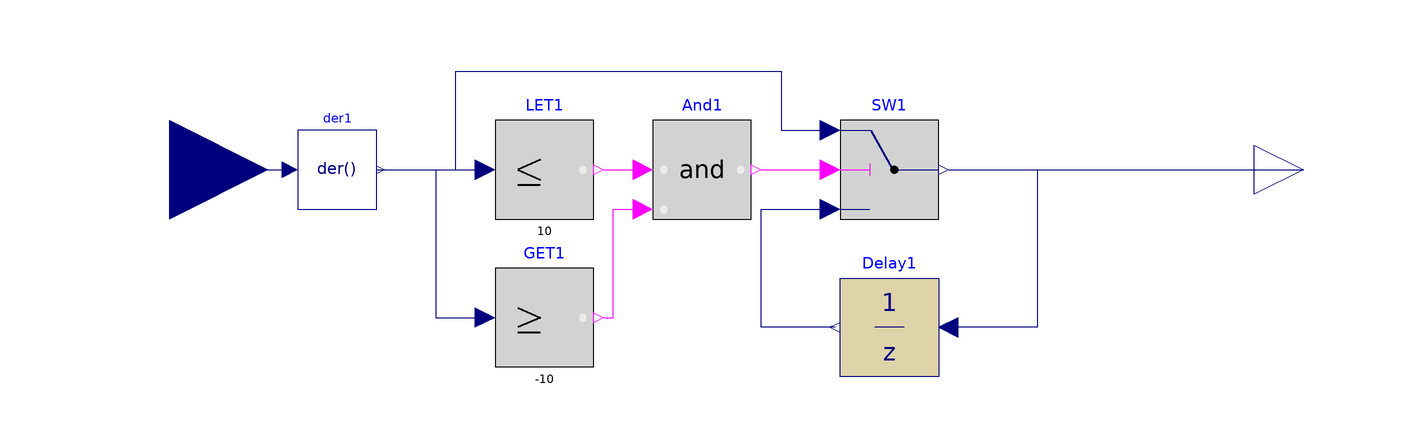

This picture is the connection diagram that the Modelica source below describes through its graphical annotations.

block Hold_derivative
  parameter Modelica.Units.SI.Time sample_period_unit_delays = 0.01;
  parameter Modelica.Units.SI.Time time_dyn_trq = 0.15;
  parameter Modelica.Units.SI.Frequency freq = 6.28/time_dyn_trq;
  Modelica.Blocks.Interfaces.RealInput u annotation(
    Placement(visible = true, transformation(origin = {-120, 0}, extent = {{-20, -20}, {20, 20}}, rotation = 0), iconTransformation(origin = {-120, 0}, extent = {{-20, -20}, {20, 20}}, rotation = 0)));
  Modelica.Blocks.Interfaces.RealOutput y annotation(
    Placement(visible = true, transformation(origin = {110, 0}, extent = {{-10, -10}, {10, 10}}, rotation = 0), iconTransformation(origin = {110, 0}, extent = {{-10, -10}, {10, 10}}, rotation = 0)));
  Modelica.Blocks.Logical.LessEqualThreshold LET1(threshold = 10)  annotation(
    Placement(visible = true, transformation(origin = {-44, 0}, extent = {{-10, -10}, {10, 10}}, rotation = 0)));
  Modelica.Blocks.Logical.GreaterEqualThreshold GET1(threshold = -10)  annotation(
    Placement(visible = true, transformation(origin = {-44, -30}, extent = {{-10, -10}, {10, 10}}, rotation = 0)));
  Modelica.Blocks.Logical.Switch SW1 annotation(
    Placement(visible = true, transformation(origin = {26, 0}, extent = {{-10, -10}, {10, 10}}, rotation = 0)));
  Modelica.Blocks.Discrete.UnitDelay Delay1 annotation(
    Placement(visible = true, transformation(origin = {26, -32}, extent = {{10, -10}, {-10, 10}}, rotation = 0)));
  Modelica.Blocks.Logical.And And1 annotation(
    Placement(visible = true, transformation(origin = {-12, 0}, extent = {{-10, -10}, {10, 10}}, rotation = 0)));
  Modelica.Blocks.Continuous.Der der1 annotation(
    Placement(visible = true, transformation(origin = {-86, -1.33227e-15}, extent = {{-8, -8}, {8, 8}}, rotation = 0)));
equation
  connect(SW1.y, y) annotation(
    Line(points = {{38, 0}, {110, 0}}, color = {0, 0, 127}));
  connect(SW1.y, Delay1.u) annotation(
    Line(points = {{38, 0}, {56, 0}, {56, -32}, {38, -32}}, color = {0, 0, 127}));
  connect(Delay1.y, SW1.u3) annotation(
    Line(points = {{15, -32}, {0, -32}, {0, -8}, {14, -8}}, color = {0, 0, 127}));
  connect(LET1.y, And1.u1) annotation(
    Line(points = {{-32, 0}, {-24, 0}}, color = {255, 0, 255}));
  connect(GET1.y, And1.u2) annotation(
    Line(points = {{-32, -30}, {-30, -30}, {-30, -8}, {-24, -8}}, color = {255, 0, 255}));
  connect(And1.y, SW1.u2) annotation(
    Line(points = {{0, 0}, {14, 0}}, color = {255, 0, 255}));
  connect(u, der1.u) annotation(
    Line(points = {{-120, 0}, {-96, 0}}, color = {0, 0, 127}));
  connect(der1.y, LET1.u) annotation(
    Line(points = {{-78, 0}, {-56, 0}}, color = {0, 0, 127}));
  connect(der1.y, GET1.u) annotation(
    Line(points = {{-78, 0}, {-66, 0}, {-66, -30}, {-56, -30}}, color = {0, 0, 127}));
  connect(der1.y, SW1.u1) annotation(
    Line(points = {{-78, 0}, {-62, 0}, {-62, 20}, {4, 20}, {4, 8}, {14, 8}}, color = {0, 0, 127}));
  annotation(
    uses(Modelica(version = "4.0.0")),
    Icon(graphics = {Rectangle(extent = {{-100, 100}, {100, -100}}), Text(origin = {2, 5}, extent = {{-72, 59}, {72, -59}}, textString = "Hold
Derivative")}));
end Hold_derivative;